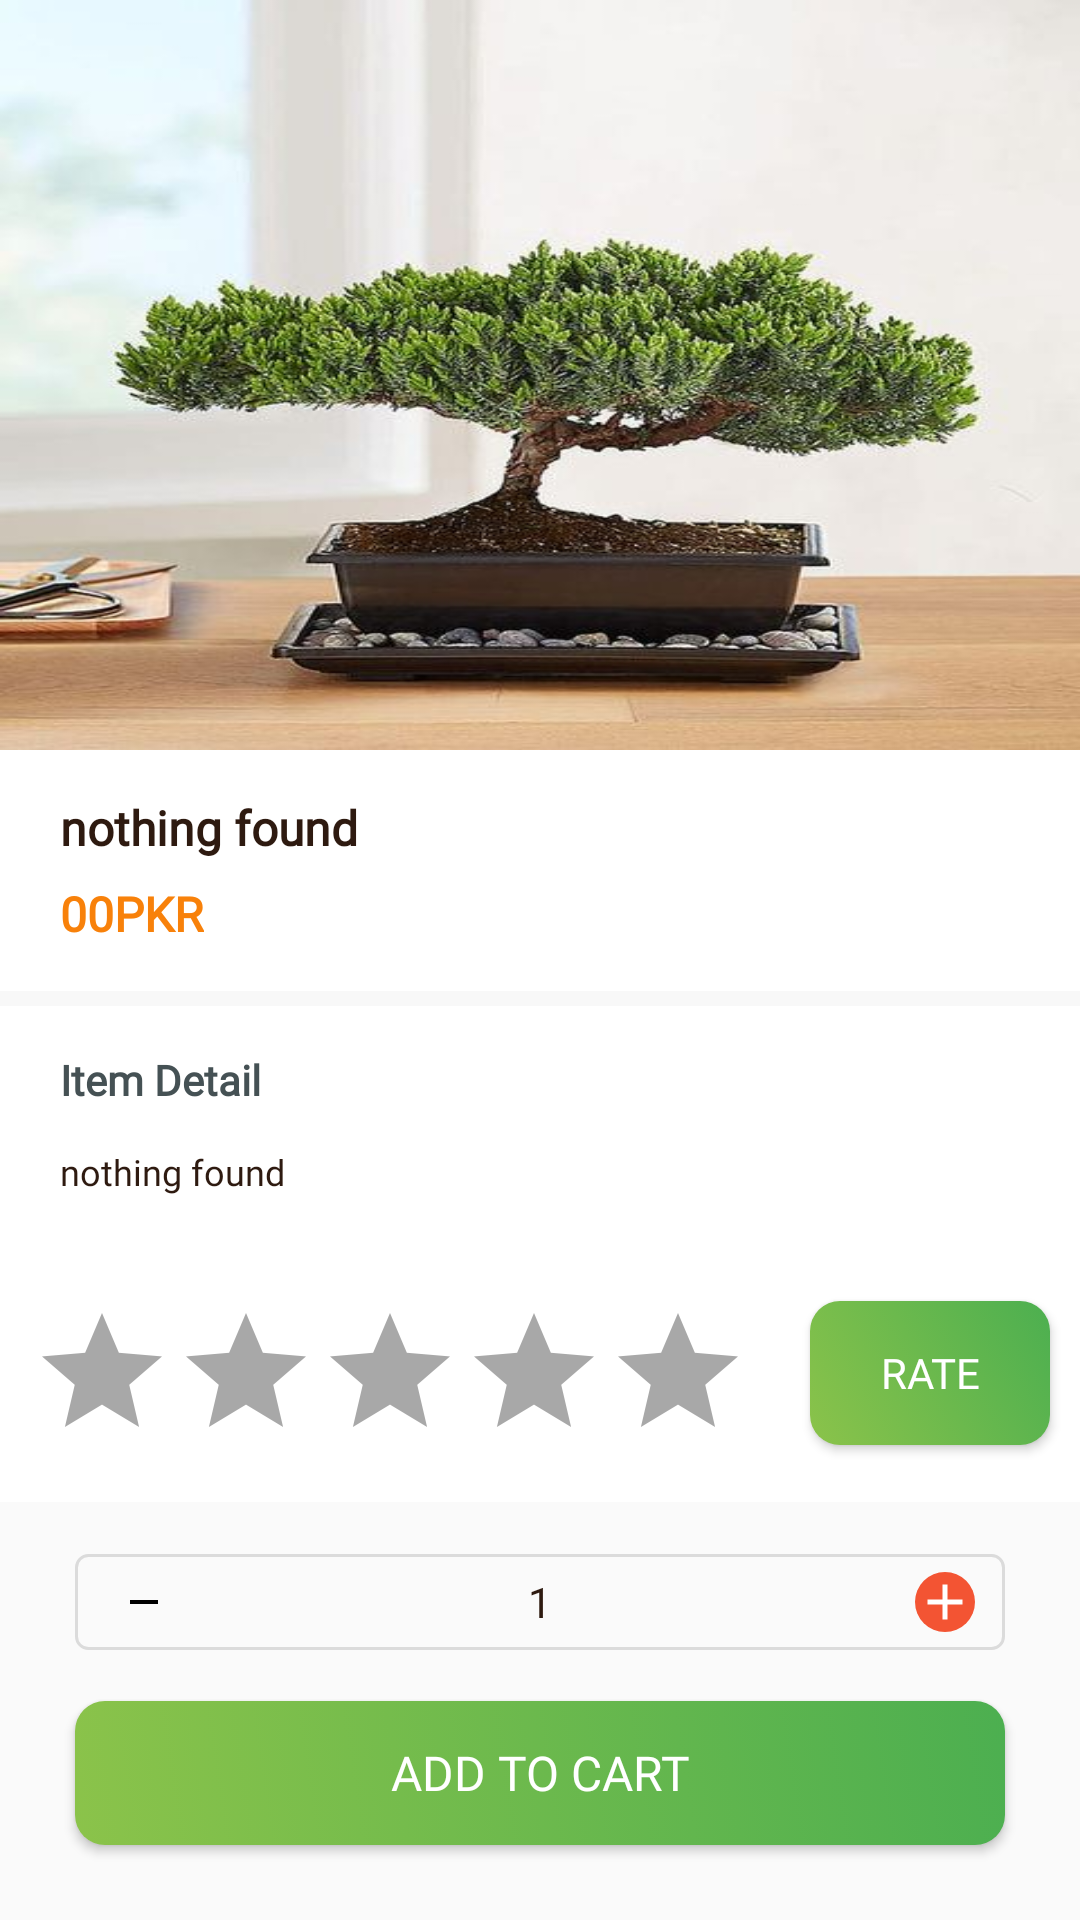

Here is an Android app screen rendered from its layout file. Give the layout XML and the strings, colors and styles it references.
<!-- AndroidManifest.xml: application theme Theme.JavaidsGreenhouse -->
<!-- res/layout/product_detail_fragment.xml -->
<?xml version="1.0" encoding="utf-8"?>
<RelativeLayout xmlns:android="http://schemas.android.com/apk/res/android"
    android:layout_width="match_parent"
    android:layout_height="match_parent">

    <ImageView
        android:id="@+id/htab_header"
        android:layout_width="match_parent"
        android:layout_height="250dp"
        android:background="@drawable/plant"
        android:fitsSystemWindows="true"
        android:scaleType="centerCrop" />

    <ScrollView
        android:layout_width="match_parent"
        android:layout_height="wrap_content"
        android:layout_below="@id/htab_header"
        android:layout_above="@+id/linear_counter">


    <LinearLayout
        android:id="@+id/linearscroll"
        android:layout_width="match_parent"
        android:layout_height="wrap_content"

        android:background="#F8F8F8"
        android:isScrollContainer="true"
        android:orientation="vertical">
    <LinearLayout
        android:id="@+id/linear"
        android:layout_width="match_parent"
        android:layout_height="wrap_content"
        android:layout_below="@id/htab_header"
        android:background="#F8F8F8"
        android:isScrollContainer="true"
        android:orientation="vertical">


        <RelativeLayout
            android:layout_width="match_parent"
            android:layout_height="match_parent"
            android:background="#fff"
            android:paddingStart="20dp"
            android:paddingTop="15dp"
            android:paddingEnd="20dp"
            android:paddingBottom="15dp">

            <TextView
                android:id="@+id/txt_product_name"
                android:layout_width="wrap_content"
                android:layout_height="wrap_content"
                android:fontFamily="@font/tajawal_medium"
                android:maxLines="2"
                android:text="@string/no_thing_found"
                android:textColor="#2E1A10"
                android:textSize="16sp"
                android:textStyle="bold" />

            <TextView
                android:id="@+id/txt_product_price"
                android:layout_width="wrap_content"
                android:layout_height="wrap_content"
                android:layout_below="@+id/txt_product_name"
                android:layout_alignParentStart="true"
                android:layout_marginTop="7dp"
                android:fontFamily="@font/tajawal_medium"
                android:text="00PKR"
                android:textColor="#F8810A"
                android:textSize="16sp"
                android:textStyle="bold" />

        </RelativeLayout>
    </LinearLayout>

    <LinearLayout
        android:id="@+id/l_detaiL"
        android:layout_width="match_parent"
        android:layout_height="wrap_content"
        android:layout_below="@id/linear"
        android:layout_marginTop="5dp"
        android:background="#fff"
        android:orientation="vertical"
        android:paddingStart="20dp"
        android:paddingTop="15dp"
        android:paddingEnd="20dp"
        android:paddingBottom="15dp">

        <TextView
            android:layout_width="wrap_content"
            android:layout_height="wrap_content"
            android:fontFamily="@font/tajawal_medium"
            android:text="@string/item_details"
            android:textColor="#455154"
            android:textSize="14sp"
            android:textStyle="bold" />

        <TextView
            android:id="@+id/txt_item_details"
            android:layout_width="wrap_content"
            android:layout_height="wrap_content"
            android:layout_marginTop="13dp"
            android:fontFamily="@font/tajawal_regular"
            android:text="@string/no_thing_found"
            android:textColor="#2E1A10"
            android:textSize="12sp" />


    </LinearLayout>

    <LinearLayout
        android:layout_width="match_parent"
        android:layout_height="wrap_content"
        android:layout_below="@id/l_detaiL"
        android:background="#fff"
        android:orientation="horizontal"
        android:paddingTop="10dp">

        <RatingBar
            android:id="@+id/rating_bar"
            android:layout_width="wrap_content"
            android:layout_height="wrap_content"
            android:numStars="5"
            android:progressTint="@color/golden"
            android:progressBackgroundTint="@color/hint_text"
            android:layout_margin="10dp"
            android:stepSize="0.5" />


        <Button
            android:id="@+id/rating_btn"
            android:layout_width="wrap_content"
            android:layout_height="wrap_content"
            android:text="Rate"
            android:layout_margin="10dp"
            android:background="@drawable/button_style2"
            android:textColor="@color/white"
            android:fontFamily="@font/tajawal_regular"
         />


    </LinearLayout>
</LinearLayout>
    </ScrollView>
    <RelativeLayout
        android:id="@+id/linear_counter"
        android:layout_width="match_parent"
        android:layout_height="wrap_content"
        android:layout_above="@id/btn_add_to_cart"
        android:layout_marginStart="25dp"
        android:layout_marginTop="13dp"
        android:layout_marginEnd="25dp"
        android:background="@drawable/counter_border"
        android:paddingStart="15dp"
        android:paddingEnd="10dp">

        <ImageView
            android:id="@+id/img_plus"
            android:layout_width="wrap_content"
            android:layout_height="wrap_content"
            android:layout_alignParentEnd="true"
            android:layout_marginTop="6dp"
            android:layout_marginBottom="6dp"
            android:background="@drawable/ic_rectangle"
            android:clickable="true"
            android:focusable="true"
            android:foreground="?selectableItemBackgroundBorderless"
            android:src="@drawable/ic_plus_carts" />

        <TextView
            android:id="@+id/txt_counter"
            android:layout_width="wrap_content"
            android:layout_height="wrap_content"

            android:layout_centerInParent="true"
            android:fontFamily="@font/tajawal_regular"
            android:text="1"
            android:textColor="#2E1A10" />

        <ImageView
            android:id="@+id/img_minus"
            android:layout_width="wrap_content"
            android:layout_height="wrap_content"
            android:layout_alignParentStart="true"
            android:layout_centerVertical="true"
            android:background="@drawable/ic_minus_carts"
            android:clickable="true"
            android:focusable="true"
            android:foreground="?selectableItemBackgroundBorderless"
            android:padding="8dp" />
    </RelativeLayout>

    <Button
        android:id="@+id/btn_add_to_cart"
        android:layout_width="match_parent"
        android:layout_height="wrap_content"
        android:layout_alignParentBottom="true"
        android:layout_centerInParent="true"
        android:layout_marginStart="25dp"
        android:layout_marginTop="17dp"
        android:layout_marginEnd="25dp"
        android:layout_marginBottom="25dp"
        android:background="@drawable/button_style2"
        android:clickable="true"
        android:drawableStart="@drawable/ic_shopping_cart"
        android:drawableTint="@color/white"
        android:focusable="true"
        android:fontFamily="@font/tajawal_regular"
        android:foreground="?selectableItemBackgroundBorderless"
        android:paddingStart="70dp"
        android:paddingEnd="70dp"
        android:text="@string/add_to_card"
        android:textColor="#fff"
        android:textSize="16sp" />

</RelativeLayout>
<!-- resources referenced by this layout -->
<resources>
  <color name="golden">#F8C035</color>
  <color name="hint_text">#A8A8A8</color>
  <color name="white">#FFFFFFFF</color>
  <!-- drawable button_style2 (drawable) -->
  <?xml version="1.0" encoding="utf-8"?>
  <selector xmlns:android="http://schemas.android.com/apk/res/android">
      <item>
          <shape android:shape="rectangle">
              <gradient
                  android:startColor="#8BC34A"
                  android:endColor="#4CAF50"
                  android:angle="45"
                  />
              <corners android:radius="10dp"/>
              />
          </shape>
      </item>
  </selector>
  <!-- drawable counter_border (drawable) -->
  <?xml version="1.0" encoding="utf-8"?>
  <shape xmlns:android="http://schemas.android.com/apk/res/android">
  
      <stroke
          android:width="1dp"
          android:color="#DBDBDB" />
      <corners android:radius="4dp" />
  </shape>
  <!-- drawable ic_minus_carts (drawable) -->
  <vector xmlns:android="http://schemas.android.com/apk/res/android"
      android:width="10dp"
      android:height="10dp"
      android:viewportWidth="24"
      android:viewportHeight="24">
      <path
          android:fillColor="#000"
          android:pathData="M19,13H5V11H19V13Z" />
  </vector>
  <!-- drawable ic_plus_carts (drawable) -->
  <vector xmlns:android="http://schemas.android.com/apk/res/android"
      android:width="1dp"
      android:height="1dp"
      android:viewportWidth="24"
      android:viewportHeight="24">
      <path
          android:fillColor="#fff"
          android:pathData="M19,13H13V19H11V13H5V11H11V5H13V11H19V13Z" />
  </vector>
  <!-- drawable ic_rectangle (drawable) -->
  <vector xmlns:android="http://schemas.android.com/apk/res/android"
      android:width="20dp"
      android:height="20dp"
      android:autoMirrored="true"
      android:viewportWidth="30"
      android:viewportHeight="30">
      <path
          android:fillColor="#F35433"
          android:pathData="M15,0L15,0A15,15 0,0 1,30 15L30,15A15,15 0,0 1,15 30L15,30A15,15 0,0 1,0 15L0,15A15,15 0,0 1,15 0z" />
  </vector>
  <!-- drawable plant: jpg bitmap (drawable, 42983 bytes) -->
  <string name="add_to_card">add to cart</string>
  <string name="item_details">Item Detail</string>
  <string name="no_thing_found">nothing found</string>
  <style name="Theme.JavaidsGreenhouse" parent="Theme.AppCompat.Light.NoActionBar">
          
          <item name="colorPrimary">@color/colorPrimary</item>
          <item name="colorPrimaryVariant">@color/colorPrimaryDark</item>
          <item name="colorOnPrimary">@color/white</item>
          
          <item name="colorSecondary">@color/teal_200</item>
          <item name="colorSecondaryVariant">@color/teal_700</item>
          <item name="colorOnSecondary">@color/black</item>
          
          <item name="android:statusBarColor" tools:targetApi="l">?attr/colorPrimaryVariant</item>
          
  
      </style>
  <color name="colorPrimary">#3F7F16</color>
  <color name="colorPrimaryDark">#5F953C</color>
  <color name="teal_200">#FF03DAC5</color>
  <color name="teal_700">#FF018786</color>
  <color name="black">#FF000000</color>
</resources>
